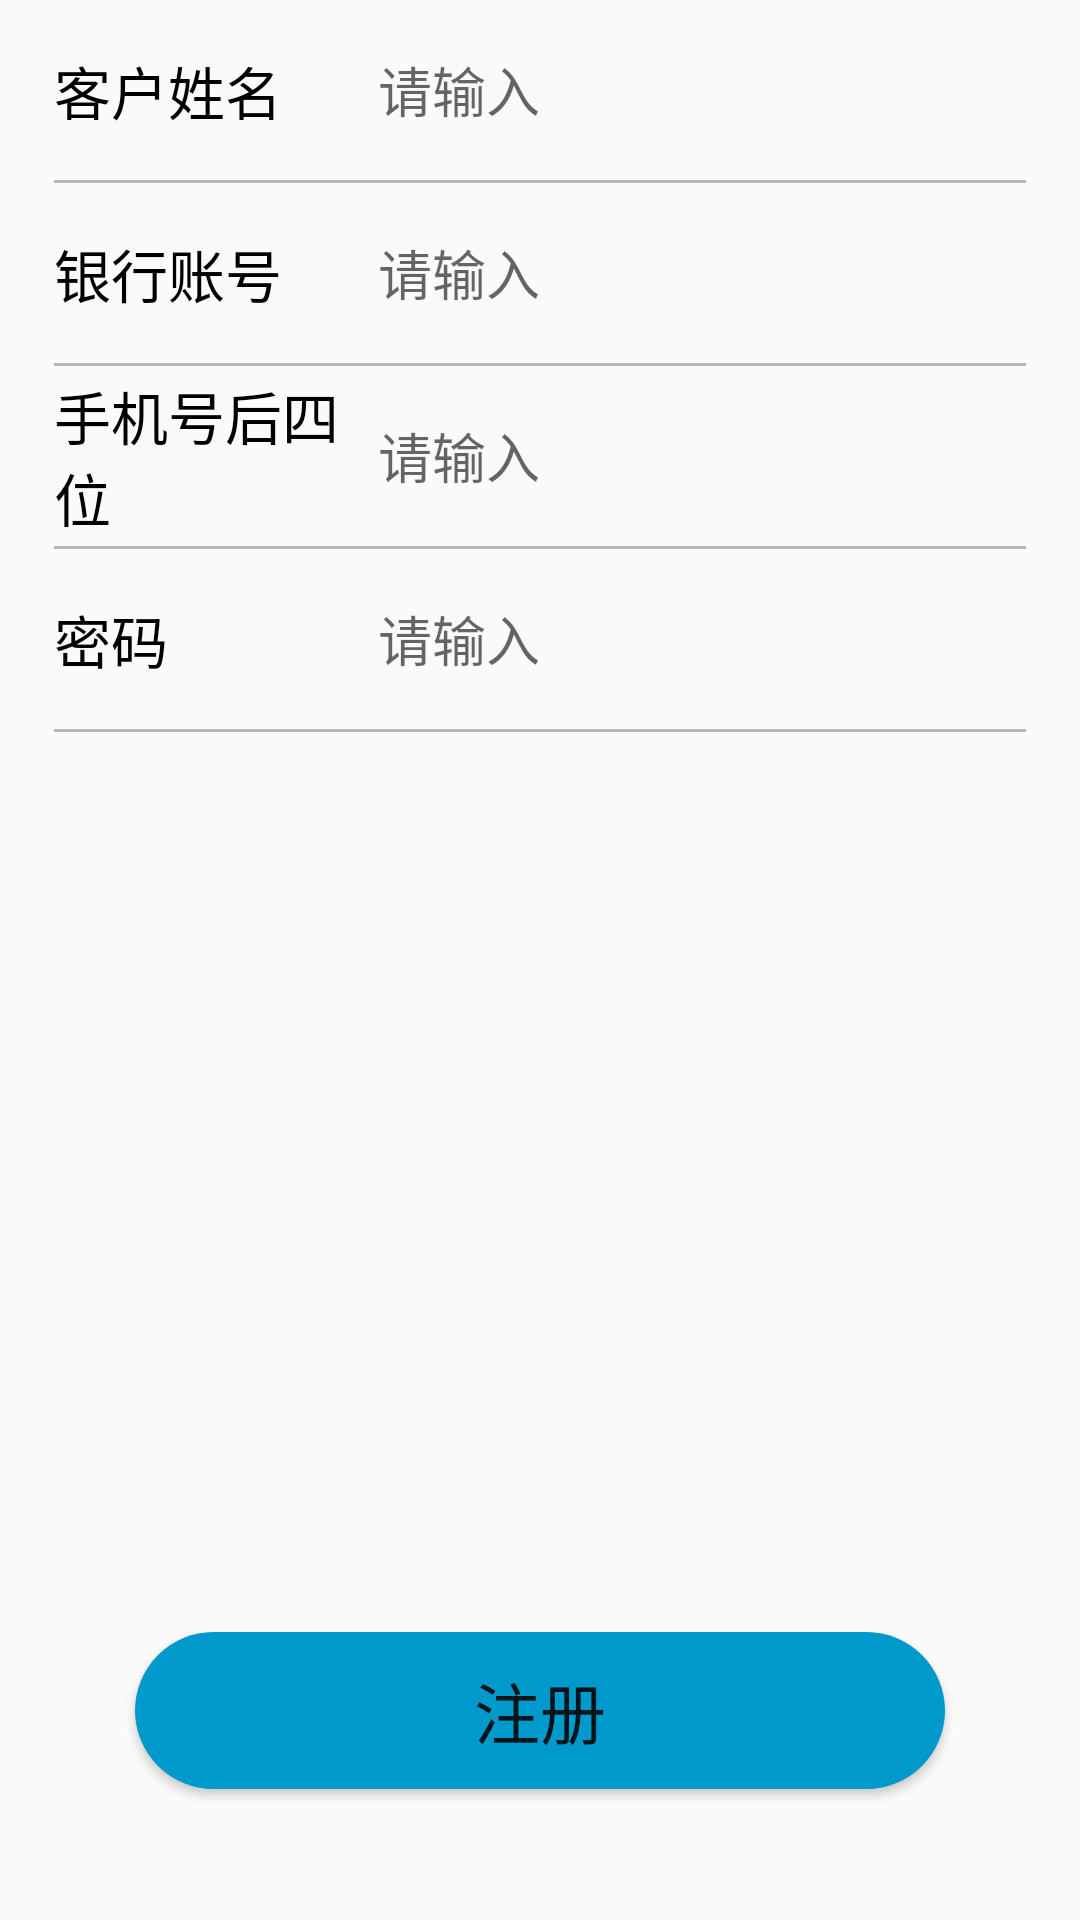

The Android layout XML behind this screen, and the referenced resources:
<!-- AndroidManifest.xml: application theme AppTheme -->
<!-- res/layout/activity_register.xml -->
<?xml version="1.0" encoding="utf-8"?>
<LinearLayout xmlns:android="http://schemas.android.com/apk/res/android"
    xmlns:tools="http://schemas.android.com/tools"
    android:layout_width="match_parent"
    android:layout_height="match_parent"
    tools:context=".RegisterActivity"
    android:orientation="vertical">
    <LinearLayout
        android:layout_width="match_parent"
        android:layout_height="60dp"
        android:orientation="horizontal">
        <TextView
            android:layout_width="0dp"
            android:layout_weight="1"
            android:layout_marginLeft="18dp"
            android:textSize="19sp"
            android:textColor="#000000"
            android:gravity="center_vertical"
            android:layout_height="match_parent"
            android:text="客户姓名"/>
        <EditText
            android:id="@+id/et_name"
            android:hint="请输入"
            android:singleLine="true"
            android:maxLines="1"
            android:layout_marginRight="18dp"
            android:background="@null"
            android:layout_width="0dp"
            android:layout_weight="2"
            android:layout_height="match_parent" />
    </LinearLayout>
    <View
        android:layout_width="match_parent"
        android:layout_marginLeft="18dp"
        android:layout_marginRight="18dp"
        android:layout_height="1dp"
        android:background="@color/colorLine">

    </View>
    <LinearLayout
        android:layout_width="match_parent"
        android:layout_height="60dp"
        android:orientation="horizontal">
        <TextView
            android:layout_width="0dp"
            android:layout_weight="1"
            android:layout_marginLeft="18dp"
            android:textSize="19sp"
            android:inputType="numberDecimal"
            android:gravity="center_vertical"
            android:layout_height="match_parent"
            android:textColor="#000000"
            android:text="银行账号"/>
        <EditText
            android:id="@+id/et_bank_card"
            android:singleLine="true"
            android:maxLines="1"
            android:hint="请输入"
            android:layout_marginRight="18dp"
            android:background="@null"
            android:layout_width="0dp"
            android:layout_weight="2"
            android:layout_height="match_parent" />
    </LinearLayout>
    <View
        android:layout_width="match_parent"
        android:layout_marginLeft="18dp"
        android:layout_marginRight="18dp"
        android:layout_height="1dp"
        android:background="@color/colorLine">

    </View>
    <LinearLayout
        android:layout_width="match_parent"
        android:layout_height="60dp"
        android:orientation="horizontal">
        <TextView
            android:layout_width="0dp"
            android:layout_weight="1"
            android:layout_marginLeft="18dp"
            android:textSize="19sp"
            android:gravity="center_vertical"
            android:layout_height="match_parent"
            android:textColor="#000000"
            android:text="手机号后四位"/>
        <EditText
            android:id="@+id/et_phone"
            android:singleLine="true"
            android:maxLines="1"
            android:hint="请输入"
            android:layout_marginRight="18dp"
            android:background="@null"
            android:layout_width="0dp"
            android:layout_weight="2"
            android:layout_height="match_parent" />
    </LinearLayout>
    <View
        android:layout_width="match_parent"
        android:layout_marginLeft="18dp"
        android:layout_marginRight="18dp"
        android:layout_height="1dp"
        android:background="@color/colorLine">

    </View>
    <LinearLayout
        android:layout_width="match_parent"
        android:layout_height="60dp"
        android:orientation="horizontal">
        <TextView
            android:layout_width="0dp"
            android:layout_weight="1"
            android:layout_marginLeft="18dp"
            android:textSize="19sp"
            android:gravity="center_vertical"
            android:layout_height="match_parent"
            android:textColor="#000000"
            android:text="密码"/>
        <EditText
            android:id="@+id/et_password"
            android:singleLine="true"
            android:maxLines="1"
            android:hint="请输入"
            android:inputType="textPassword"
            android:layout_marginRight="18dp"
            android:background="@null"
            android:layout_width="0dp"
            android:layout_weight="2"
            android:layout_height="match_parent" />
    </LinearLayout>
    <View
        android:layout_width="match_parent"
        android:layout_marginLeft="18dp"
        android:layout_marginRight="18dp"
        android:layout_height="1dp"
        android:background="@color/colorLine">

    </View>

    <Button
        android:id="@+id/bt_register"
        android:layout_width="270dp"
        android:layout_height="wrap_content"
        android:layout_gravity="center"
        android:layout_marginTop="300dp"
        android:background="@drawable/button_circle_shape_register"
        android:text="注册"
        android:textSize="22sp" />

</LinearLayout>
<!-- resources referenced by this layout -->
<resources>
  <color name="colorLine">#B7B7B7</color>
  <!-- drawable button_circle_shape_register (drawable) -->
  <?xml version="1.0" encoding="utf-8"?>
  <shape
      xmlns:android="http://schemas.android.com/apk/res/android"
      android:shape="rectangle">
      
      <solid android:color="@android:color/holo_blue_dark" />
      
      
      <corners
          android:radius="30dip" />
      
      
      
      
      
      
      
      **设置文字padding**
      
      <padding
          android:left="10dp"
          android:top="10dp"
          android:right="10dp"
          android:bottom="10dp"
          />
  </shape>
  <style name="AppTheme" parent="Theme.AppCompat.Light.DarkActionBar">
          
          <item name="colorPrimary">@color/colorPrimary</item>
          <item name="colorPrimaryDark">@color/colorPrimaryDark</item>
          <item name="colorAccent">@color/colorAccent</item>
      </style>
  <color name="colorPrimary">#008577</color>
  <color name="colorPrimaryDark">#00574B</color>
  <color name="colorAccent">#D81B60</color>
</resources>
